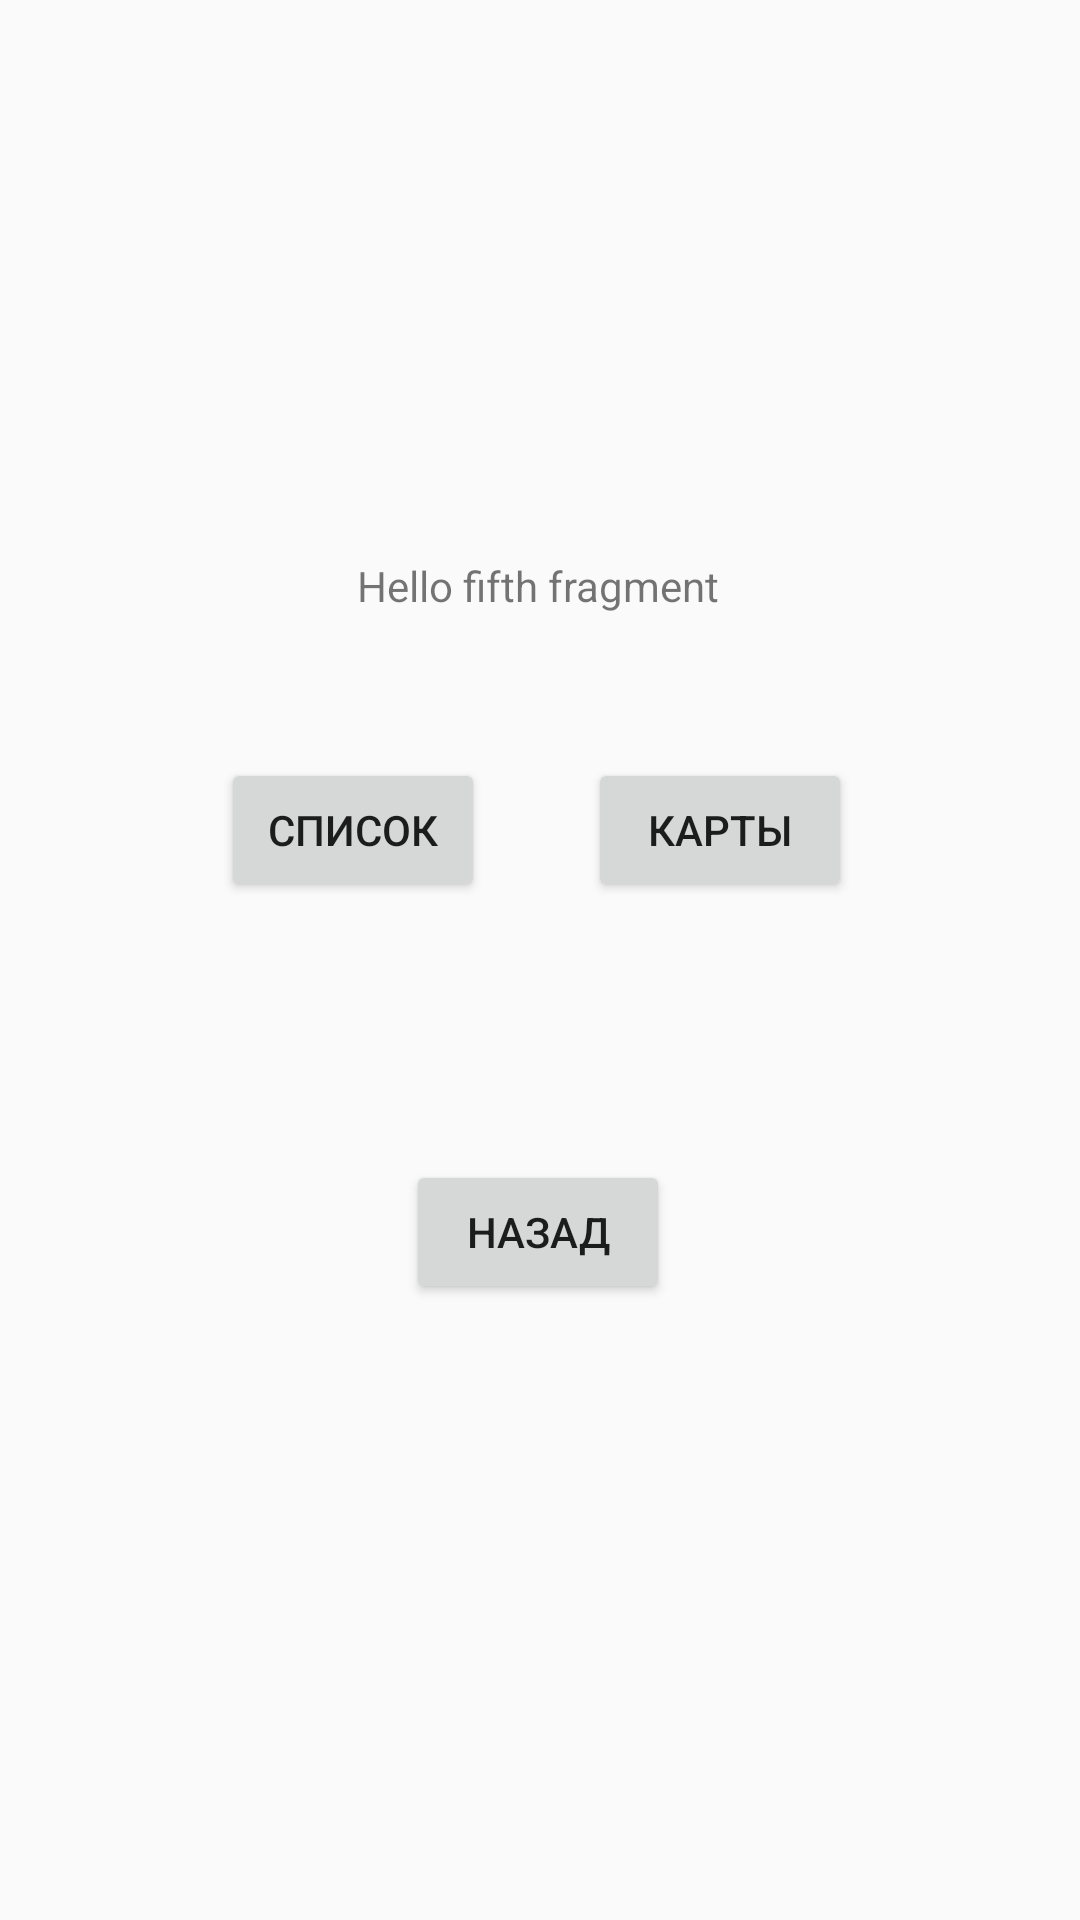

Here is an Android app screen rendered from its layout file. Give the layout XML and the strings, colors and styles it references.
<!-- AndroidManifest.xml: application theme AppTheme -->
<!-- res/layout/fragment_fifth.xml -->
<?xml version="1.0" encoding="utf-8"?>
<androidx.constraintlayout.widget.ConstraintLayout xmlns:android="http://schemas.android.com/apk/res/android"
    xmlns:app="http://schemas.android.com/apk/res-auto"
    xmlns:tools="http://schemas.android.com/tools"
    android:layout_width="match_parent"
    android:layout_height="match_parent"
    tools:context=".FifthFragment">

    <TextView
        android:id="@+id/textview_fifth"
        android:layout_width="wrap_content"
        android:layout_height="wrap_content"
        android:text="@string/hello_fifth_fragment"
        app:layout_constraintBottom_toBottomOf="parent"
        app:layout_constraintEnd_toEndOf="parent"
        app:layout_constraintHorizontal_bias="0.498"
        app:layout_constraintStart_toStartOf="parent"
        app:layout_constraintTop_toTopOf="parent"
        app:layout_constraintVertical_bias="0.299" />

    <Button
        android:id="@+id/button_fifth_previous"
        android:layout_width="wrap_content"
        android:layout_height="wrap_content"
        android:text="@string/button_fifth_previous"
        app:layout_constraintBottom_toBottomOf="parent"
        app:layout_constraintEnd_toEndOf="parent"
        app:layout_constraintHorizontal_bias="0.498"
        app:layout_constraintStart_toStartOf="parent"
        app:layout_constraintTop_toBottomOf="@+id/space"
        app:layout_constraintVertical_bias="0.335" />

    <Button
        android:id="@+id/button_fifth_list"
        android:layout_width="wrap_content"
        android:layout_height="wrap_content"
        android:text="@string/button_fifth_list"
        app:layout_constraintBottom_toBottomOf="parent"
        app:layout_constraintEnd_toStartOf="@+id/space"
        app:layout_constraintHorizontal_bias="0.805"
        app:layout_constraintStart_toStartOf="parent"
        app:layout_constraintTop_toBottomOf="@+id/textview_fifth"
        app:layout_constraintVertical_bias="0.124" />

    <Space
        android:id="@+id/space"
        android:layout_width="wrap_content"
        android:layout_height="wrap_content"
        app:layout_constraintBottom_toBottomOf="parent"
        app:layout_constraintEnd_toEndOf="parent"
        app:layout_constraintHorizontal_bias="0.498"
        app:layout_constraintStart_toStartOf="parent"
        app:layout_constraintTop_toBottomOf="@+id/textview_fifth"
        app:layout_constraintVertical_bias="0.18" />

    <Button
        android:id="@+id/button_fifth_maps"
        android:layout_width="wrap_content"
        android:layout_height="wrap_content"
        android:text="@string/button_fifth_maps"
        app:layout_constraintBottom_toBottomOf="parent"
        app:layout_constraintEnd_toEndOf="parent"
        app:layout_constraintHorizontal_bias="0.179"
        app:layout_constraintStart_toEndOf="@+id/space"
        app:layout_constraintTop_toBottomOf="@+id/textview_fifth"
        app:layout_constraintVertical_bias="0.124" />

</androidx.constraintlayout.widget.ConstraintLayout>
<!-- resources referenced by this layout -->
<resources>
  <string name="button_fifth_list">Список</string>
  <string name="button_fifth_maps">Карты</string>
  <string name="button_fifth_previous">Назад</string>
  <string name="hello_fifth_fragment">Hello fifth fragment</string>
  <style name="AppTheme" parent="Theme.AppCompat.Light.DarkActionBar">
          
          <item name="colorPrimary">@color/colorPrimary</item>
          <item name="colorPrimaryDark">@color/colorPrimaryDark</item>
          <item name="colorAccent">@color/colorAccent</item>
      </style>
  <color name="colorPrimary">#6200EE</color>
  <color name="colorPrimaryDark">#3700B3</color>
  <color name="colorAccent">#03DAC5</color>
</resources>
